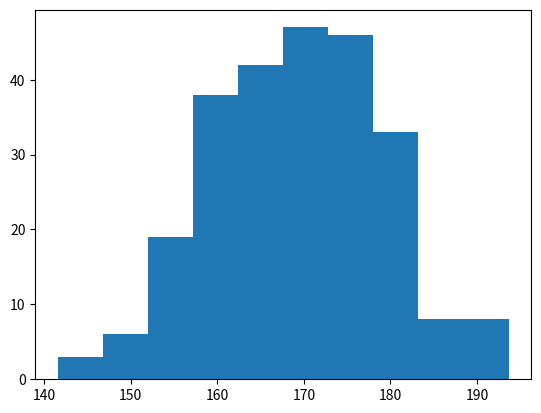

Write Python code to recreate this figure.
import matplotlib.pyplot as plt
import numpy as np

x=np.random.normal(170,10,250) #-----> 1
plt.hist(x) #this keyword helps us to geneate a histogram.
plt.show()
print (x)

#1
# ther e should be 3 parameters inside the np.random.normal().
# first one is the number, around which we wish to generate random numbers.
#second number is the number , which states the standard deviation of the given number.
#third number is the number of random numbers we wish to generate.